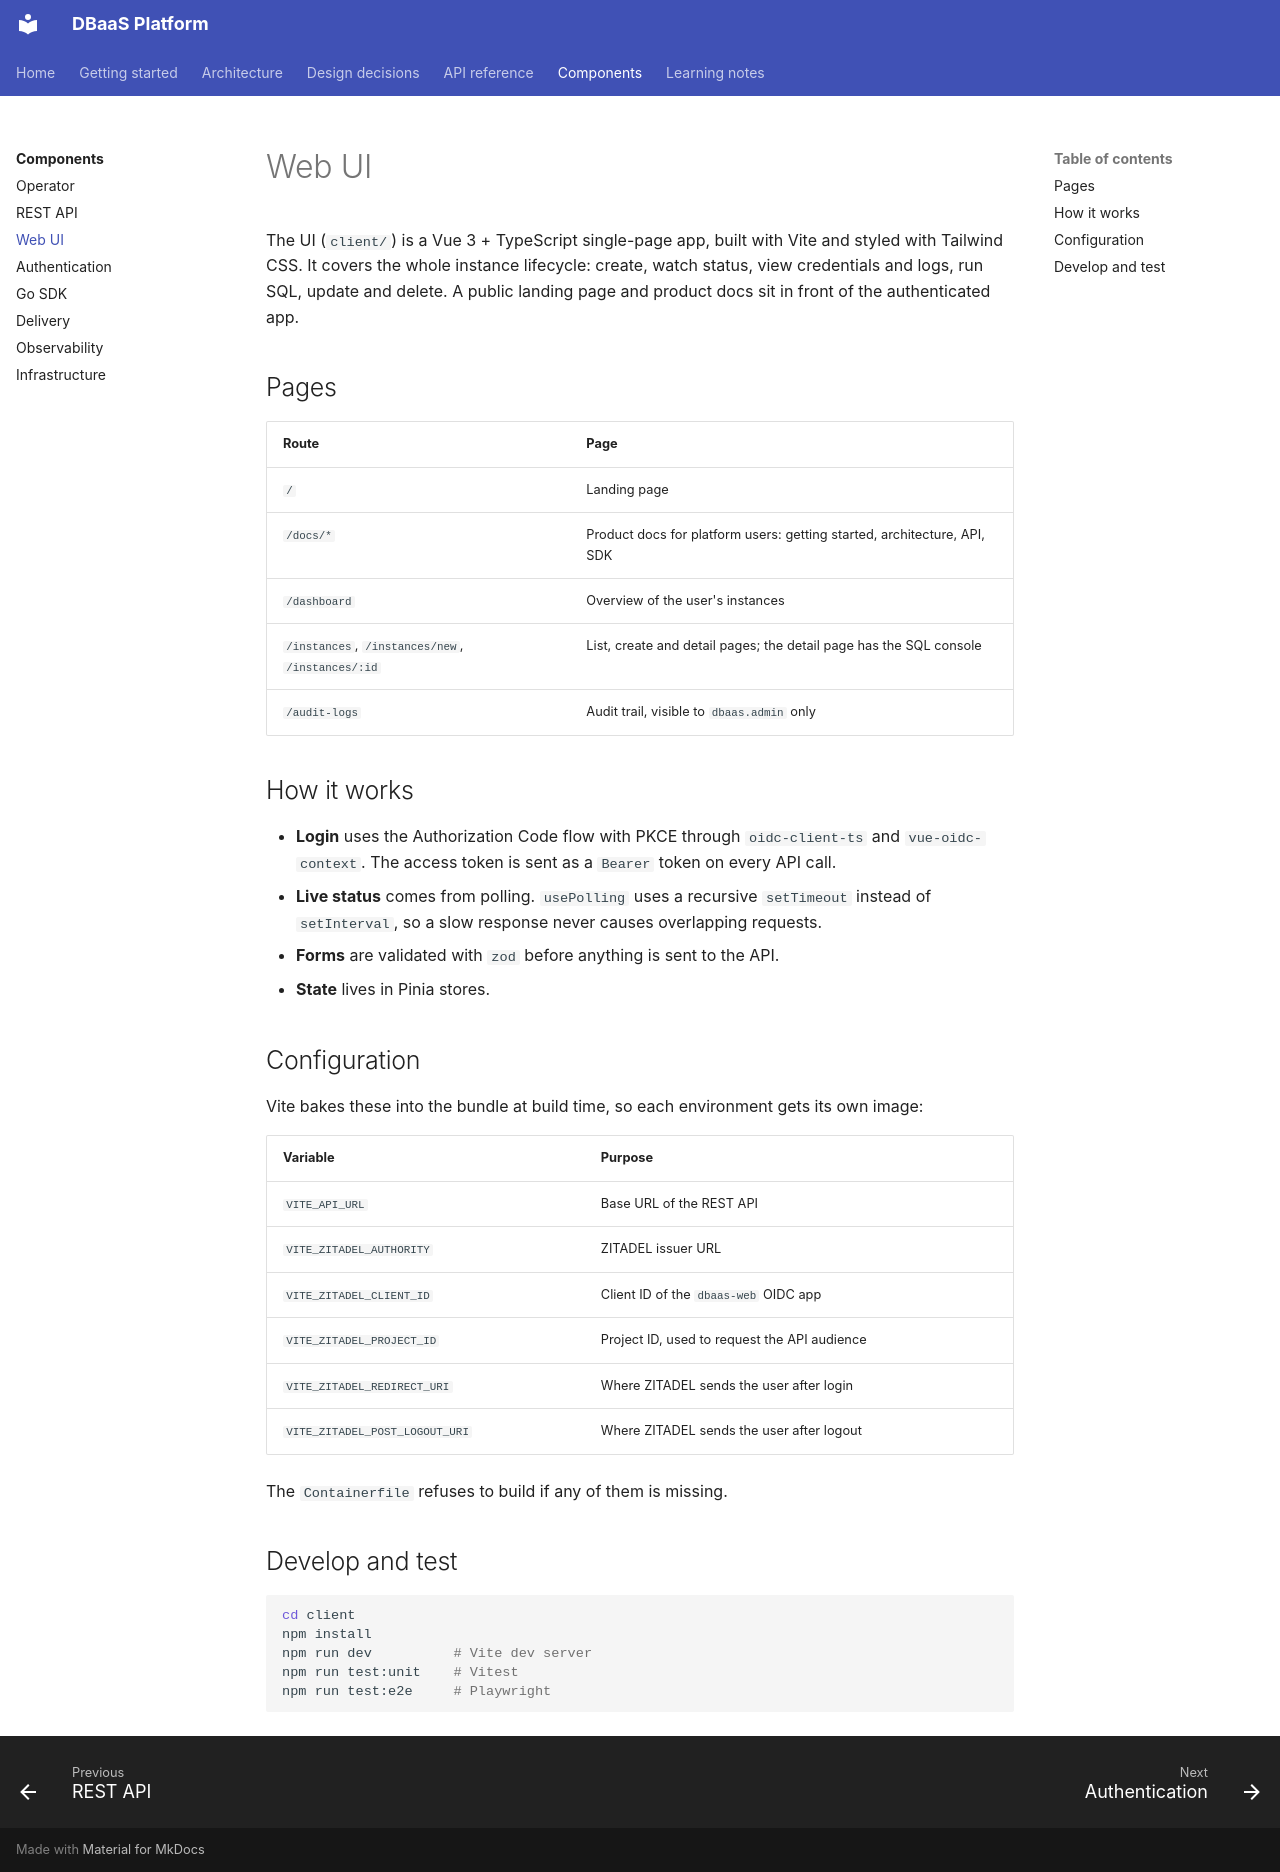

repository: foyez/dbaas-platform · page: components/frontend/index.html · generator: mkdocs

# Web UI

The UI (`client/`) is a Vue 3 + TypeScript single-page app, built with Vite and styled with Tailwind CSS. It covers the whole instance lifecycle: create, watch status, view credentials and logs, run SQL, update and delete. A public landing page and product docs sit in front of the authenticated app.

## Pages

| Route | Page |
|---|---|
| `/` | Landing page |
| `/docs/*` | Product docs for platform users: getting started, architecture, API, SDK |
| `/dashboard` | Overview of the user's instances |
| `/instances`, `/instances/new`, `/instances/:id` | List, create and detail pages; the detail page has the SQL console |
| `/audit-logs` | Audit trail, visible to `dbaas.admin` only |

## How it works

- **Login** uses the Authorization Code flow with PKCE through `oidc-client-ts` and `vue-oidc-context`. The access token is sent as a `Bearer` token on every API call.
- **Live status** comes from polling. `usePolling` uses a recursive `setTimeout` instead of `setInterval`, so a slow response never causes overlapping requests.
- **Forms** are validated with `zod` before anything is sent to the API.
- **State** lives in Pinia stores.

## Configuration

Vite bakes these into the bundle at build time, so each environment gets its own image:

| Variable | Purpose |
|---|---|
| `VITE_API_URL` | Base URL of the REST API |
| `VITE_ZITADEL_AUTHORITY` | ZITADEL issuer URL |
| `VITE_ZITADEL_CLIENT_ID` | Client ID of the `dbaas-web` OIDC app |
| `VITE_ZITADEL_PROJECT_ID` | Project ID, used to request the API audience |
| `VITE_ZITADEL_REDIRECT_URI` | Where ZITADEL sends the user after login |
| `VITE_ZITADEL_POST_LOGOUT_URI` | Where ZITADEL sends the user after logout |

The `Containerfile` refuses to build if any of them is missing.

## Develop and test

```sh
cd client
npm install
npm run dev          # Vite dev server
npm run test:unit    # Vitest
npm run test:e2e     # Playwright
```
